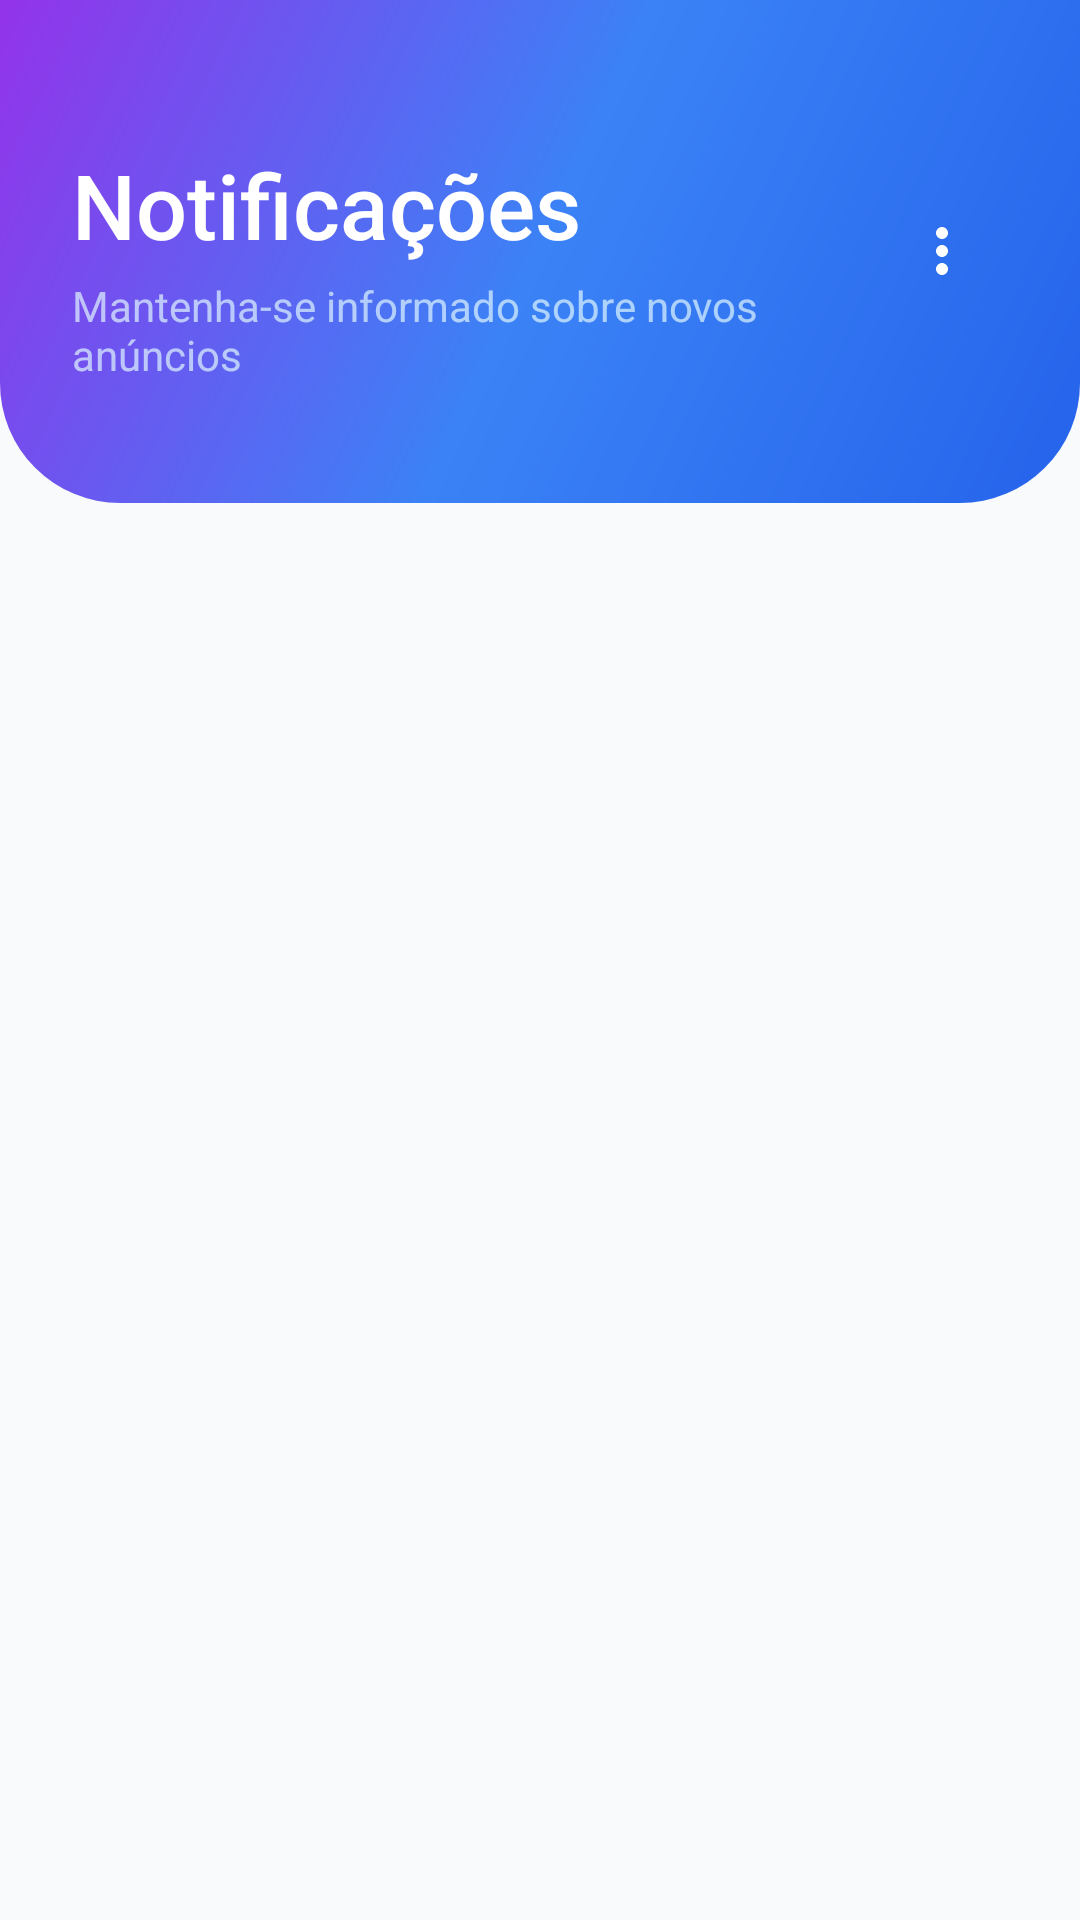

Produce the Android XML layout that renders to this screen, including the resource entries it uses.
<!-- AndroidManifest.xml: application theme Theme.AnunciosLoc -->
<!-- res/layout/fragment_notifications.xml -->
<?xml version="1.0" encoding="utf-8"?>
<LinearLayout xmlns:android="http://schemas.android.com/apk/res/android"
    xmlns:app="http://schemas.android.com/apk/res-auto"
    android:layout_width="match_parent"
    android:layout_height="match_parent"
    android:background="@color/gray_bg"
    android:orientation="vertical">

    
    <RelativeLayout
        android:layout_width="match_parent"
        android:layout_height="wrap_content"
        android:background="@drawable/bg_gradient_blue_purple"
        android:paddingStart="24dp"
        android:paddingEnd="24dp"
        android:paddingTop="48dp"
        android:paddingBottom="40dp">

        <LinearLayout
            android:layout_width="match_parent"
            android:layout_height="wrap_content"
            android:layout_toStartOf="@id/btnMenu"
            android:layout_marginEnd="12dp"
            android:orientation="vertical">

            <TextView
                android:layout_width="wrap_content"
                android:layout_height="wrap_content"
                android:text="Notificações"
                android:textColor="@color/white"
                android:textSize="30sp"
                android:fontFamily="sans-serif-medium" />

            <TextView
                android:layout_width="wrap_content"
                android:layout_height="wrap_content"
                android:layout_marginTop="4dp"
                android:text="Mantenha-se informado sobre novos anúncios"
                android:textColor="#B3E0F7FF"
                android:textSize="14sp" />
        </LinearLayout>

        
        <ImageButton
            android:id="@+id/btnMenu"
            android:layout_width="44dp"
            android:layout_height="44dp"
            android:layout_alignParentEnd="true"
            android:layout_centerVertical="true"
            android:background="?attr/selectableItemBackgroundBorderless"
            android:src="@drawable/ic_more_vert"
            android:contentDescription="Menu de opções"
            android:padding="10dp"
            app:tint="@color/white" />
    </RelativeLayout>

    
    <FrameLayout
        android:layout_width="match_parent"
        android:layout_height="match_parent">

        
        <androidx.recyclerview.widget.RecyclerView
            android:id="@+id/recyclerNotifications"
            android:layout_width="match_parent"
            android:layout_height="match_parent"
            android:padding="12dp"
            android:clipToPadding="false" />

        
        <LinearLayout
            android:id="@+id/txtEmpty"
            android:layout_width="wrap_content"
            android:layout_height="wrap_content"
            android:layout_gravity="center"
            android:orientation="vertical"
            android:gravity="center"
            android:visibility="gone"
            android:padding="24dp">

            <ImageView
                android:layout_width="80dp"
                android:layout_height="80dp"
                android:src="@drawable/ic_notifications"
                app:tint="@color/gray_300"
                android:contentDescription="Sem notificações" />

            <TextView
                android:layout_width="wrap_content"
                android:layout_height="wrap_content"
                android:layout_marginTop="16dp"
                android:text="@string/no_notifications"
                android:textColor="@color/gray_600"
                android:textSize="16sp"
                android:fontFamily="sans-serif-medium" />

            <TextView
                android:layout_width="wrap_content"
                android:layout_height="wrap_content"
                android:layout_marginTop="8dp"
                android:text="Você está em dia!"
                android:textColor="@color/gray_500"
                android:textSize="14sp" />
        </LinearLayout>

        
        <ProgressBar
            android:id="@+id/progressBar"
            android:layout_width="wrap_content"
            android:layout_height="wrap_content"
            android:layout_gravity="center"
            android:visibility="gone"
            android:indeterminateTint="@color/blue_600" />
    </FrameLayout>

</LinearLayout>
<!-- resources referenced by this layout -->
<resources>
  <color name="blue_600">#2563EB</color>
  <color name="gray_300">#D1D5DB</color>
  <color name="gray_500">#6B7280</color>
  <color name="gray_600">#4B5563</color>
  <color name="gray_bg">#F9FAFB</color>
  <color name="white">#FFFFFFFF</color>
  <!-- drawable bg_gradient_blue_purple (drawable) -->
  <?xml version="1.0" encoding="utf-8"?>
  <shape xmlns:android="http://schemas.android.com/apk/res/android"
      android:shape="rectangle">
      <gradient
          android:angle="135"
          android:startColor="@color/blue_600"
          android:centerColor="@color/blue_500"
          android:endColor="@color/purple_600"
          android:type="linear" />
      <corners
          android:bottomLeftRadius="40dp"
          android:bottomRightRadius="40dp" />
  </shape>
  <!-- drawable ic_more_vert (drawable) -->
  <vector xmlns:android="http://schemas.android.com/apk/res/android"
      android:width="24dp"
      android:height="24dp"
      android:viewportWidth="24"
      android:viewportHeight="24">
      <path
          android:fillColor="@android:color/white"
          android:pathData="M12,8c1.1,0 2,-0.9 2,-2s-0.9,-2 -2,-2s-2,0.9 -2,2S10.9,8 12,8zM12,10c-1.1,0 -2,0.9 -2,2s0.9,2 2,2s2,-0.9 2,-2S13.1,10 12,10zM12,16c-1.1,0 -2,0.9 -2,2s0.9,2 2,2s2,-0.9 2,-2S13.1,16 12,16z"/>
  </vector>
  <string name="no_notifications">Nenhuma notificação</string>
  <style name="Theme.AnunciosLoc" parent="Base.Theme.AnunciosLoc" />
  <color name="blue_500">#3B82F6</color>
  <color name="purple_600">#9333EA</color>
  <style name="Base.Theme.AnunciosLoc" parent="Theme.Material3.DayNight.NoActionBar">
          
          
      </style>
</resources>
